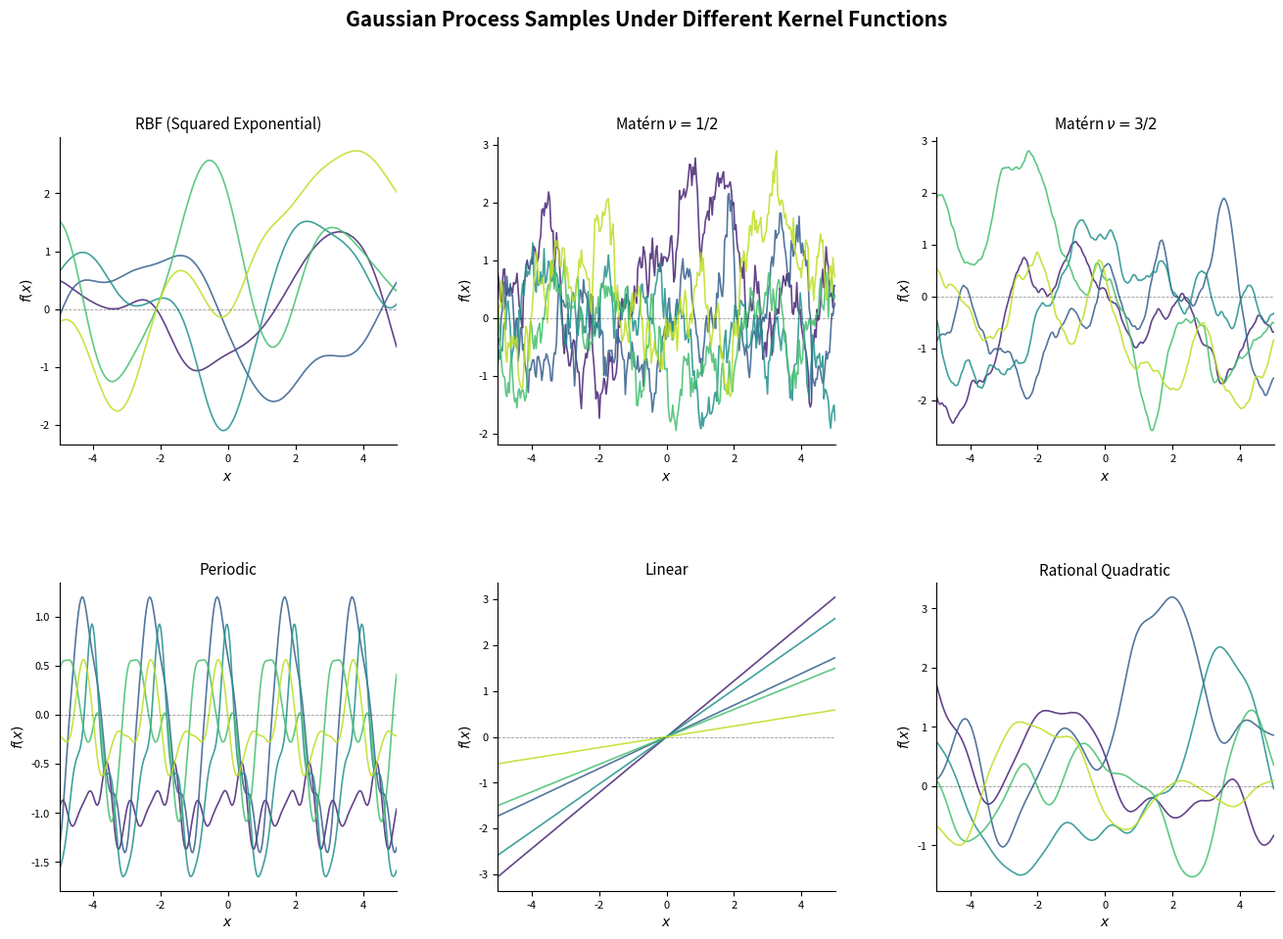

Here is the Python script that generated this plot:
# /// script
# dependencies = ["numpy", "matplotlib"]
# ///

import numpy as np
import matplotlib.pyplot as plt
from matplotlib.gridspec import GridSpec

# --- Kernel definitions ---
def kernel_rbf(x1, x2, length_scale=1.0, variance=1.0):
    sq_dist = (x1[:, None] - x2[None, :]) ** 2
    return variance * np.exp(-0.5 * sq_dist / length_scale**2)

def kernel_matern12(x1, x2, length_scale=1.0, variance=1.0):
    dist = np.abs(x1[:, None] - x2[None, :])
    return variance * np.exp(-dist / length_scale)

def kernel_matern32(x1, x2, length_scale=1.0, variance=1.0):
    dist = np.abs(x1[:, None] - x2[None, :])
    r = np.sqrt(3) * dist / length_scale
    return variance * (1 + r) * np.exp(-r)

def kernel_periodic(x1, x2, length_scale=1.0, variance=1.0, period=2.0):
    dist = np.abs(x1[:, None] - x2[None, :])
    return variance * np.exp(-2 * np.sin(np.pi * dist / period)**2 / length_scale**2)

def kernel_linear(x1, x2, variance=1.0, offset=0.0):
    return variance * (x1[:, None] - offset) * (x2[None, :] - offset)

def kernel_rq(x1, x2, length_scale=1.0, variance=1.0, alpha=1.0):
    sq_dist = (x1[:, None] - x2[None, :]) ** 2
    return variance * (1 + sq_dist / (2 * alpha * length_scale**2)) ** (-alpha)

# --- GP sampler ---
def sample_gp(kernel, x, n_samples=5, noise=1e-6, **kwargs):
    K = kernel(x, x, **kwargs)
    K += noise * np.eye(len(x))  # jitter for numerical stability
    L = np.linalg.cholesky(K)
    samples = L @ np.random.randn(len(x), n_samples)
    return samples

# --- Plot setup ---
np.random.seed(42)
x = np.linspace(-5, 5, 300)
n_samples = 5
colors = plt.cm.viridis(np.linspace(0.1, 0.9, n_samples))

kernels = [
    (kernel_rbf,       "RBF (Squared Exponential)",  {"length_scale": 1.0, "variance": 1.0}),
    (kernel_matern12,  "Matérn $\\nu = 1/2$",         {"length_scale": 1.0, "variance": 1.0}),
    (kernel_matern32,  "Matérn $\\nu = 3/2$",         {"length_scale": 1.0, "variance": 1.0}),
    (kernel_periodic,  "Periodic",                    {"length_scale": 1.0, "variance": 1.0, "period": 2.0}),
    (kernel_linear,    "Linear",                      {"variance": 0.3,     "offset": 0.0}),
    (kernel_rq,        "Rational Quadratic",          {"length_scale": 1.0, "variance": 1.0, "alpha": 1.0}),
]

fig = plt.figure(figsize=(16, 10))
fig.suptitle("Gaussian Process Samples Under Different Kernel Functions",
             fontsize=15, fontweight="bold", y=1.01)

gs = GridSpec(2, 3, figure=fig, hspace=0.45, wspace=0.3)
axes = [fig.add_subplot(gs[i // 3, i % 3]) for i in range(6)]

for ax, (kernel_fn, title, kwargs) in zip(axes, kernels):
    samples = sample_gp(kernel_fn, x, n_samples=n_samples, **kwargs)
    for i in range(n_samples):
        ax.plot(x, samples[:, i], color=colors[i], linewidth=1.2, alpha=0.85)
    ax.axhline(0, color="black", linewidth=0.6, linestyle="--", alpha=0.4)
    ax.set_title(title, fontsize=11)
    ax.set_xlabel("$x$", fontsize=10)
    ax.set_ylabel("$f(x)$", fontsize=10)
    ax.set_xlim(-5, 5)
    ax.tick_params(labelsize=8)
    ax.spines["top"].set_visible(False)
    ax.spines["right"].set_visible(False)

plt.savefig("gp_kernels.pdf", bbox_inches="tight", dpi=300)
plt.savefig("gp_kernels.png", bbox_inches="tight", dpi=300)
plt.show()
print("Saved: gp_kernels.pdf and gp_kernels.png")
